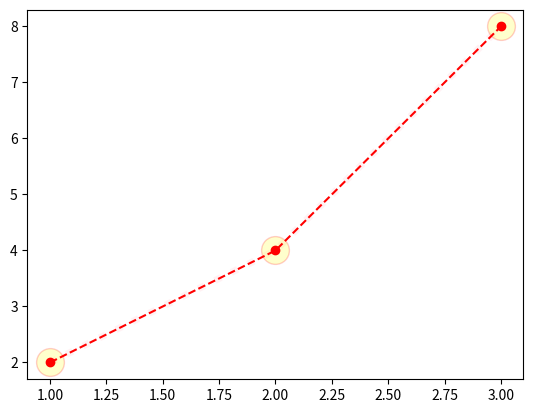
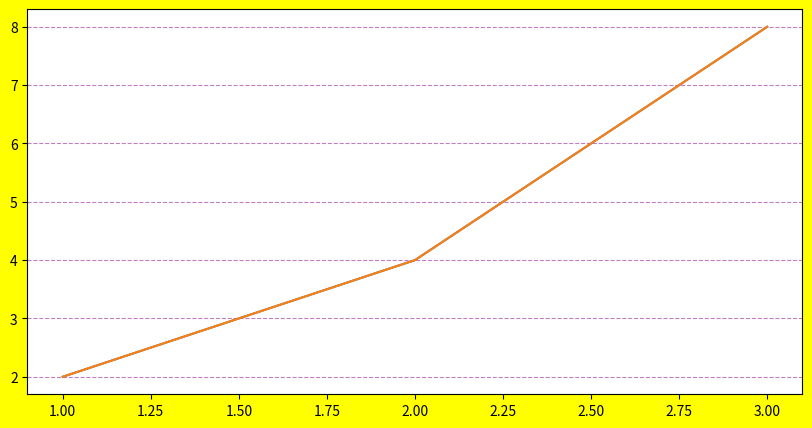

Here is the Python script that generated these plots, in order:
import matplotlib.pyplot as plt

x = [1, 2, 3]
y = [2, 4, 8]

# linewidth : 선두께
# linestyle : 선스타일
# color : 선색깔
# marker : 마커모양
# markersize : 마커 크기
# markeredgecolor : 마커 테두리 색
# markerfacecolor : 마커 색깔
# alpha : 투명도
plt.plot(x, y, linewidth=5, linestyle=':', color='pink',
         marker='o', markersize=20, markeredgecolor='red', 
         markerfacecolor='yellow', alpha=0.2) 

# 포맷으로 설정
plt.plot(x, y, 'ro--') # color, marker, linestyle

# figsize : 그래프 크기
# facecolor : 전경색
# dpi : 해상도
plt.figure(figsize=(10, 5), facecolor='yellow', dpi=200)
plt.plot(x, y)

#그리드 설정
# axis : 축
# color : 색깔
# alpha : 투명도
# linestyle : 선 스타일
plt.grid(axis='y', color='purple', alpha=0.5, linestyle='--')
plt.plot(x, y)
